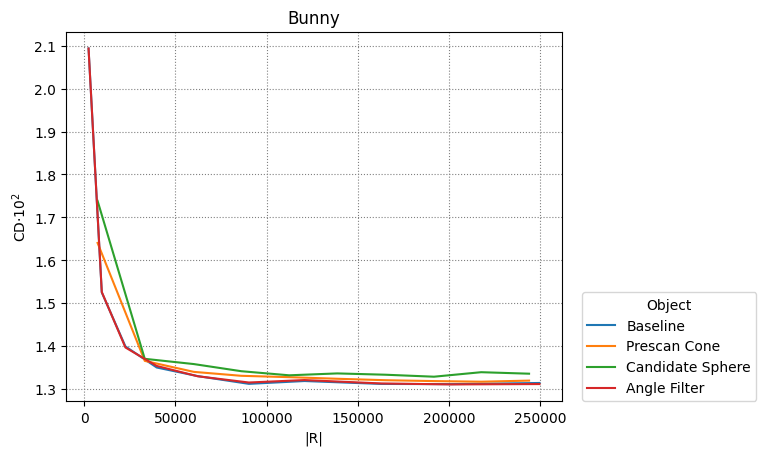

The file beside this chart, header and first rows:
Baseline, Prescan Cone, Candidate Sphere, Angle Filter
4
2450, 9702, 22650, 39800, 62250, 90300, 120756, 162812, 201152, 249500
7392, 33248, 60128, 86112, 112352, 138720, 165088, 191712, 217568, 243808
7392, 33248, 60128, 86112, 112352, 138720, 165088, 191712, 217568, 243808
2450, 9702, 22650, 39800, 62250, 90300, 120756, 162812, 201152, 249500
0.02094, 0.01525, 0.01399, 0.0135, 0.0133, 0.01312, 0.01319, 0.01312, 0.01312, 0.01314
0.01641, 0.01366, 0.0134, 0.01331, 0.01328, 0.01324, 0.01321, 0.01319, 0.01317, 0.0132
0.01739, 0.01371, 0.01358, 0.01342, 0.01332, 0.01337, 0.01333, 0.01329, 0.01339, 0.01336
0.02093, 0.01526, 0.01397, 0.01354, 0.0133, 0.01315, 0.01321, 0.01313, 0.01311, 0.01312
